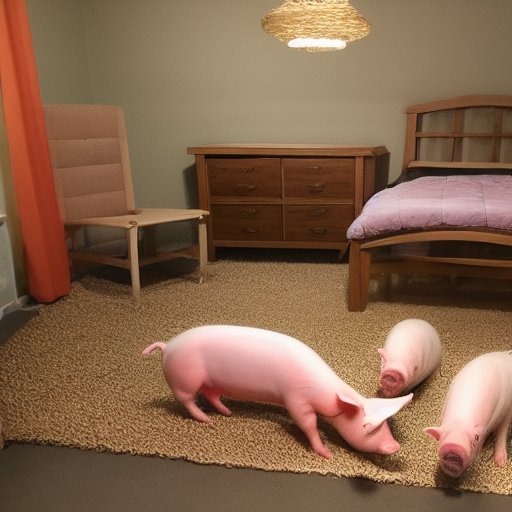
Generation parameters embedded in this image by ComfyUI (PNG 'prompt' text chunk: the API-format workflow graph, JSON):
{"3":{"inputs":{"seed":154436592037787,"steps":20,"cfg":8.0,"sampler_name":"euler","scheduler":"normal","denoise":1.0,"model":["4",0],"positive":["6",0],"negative":["7",0],"latent_image":["5",0]},"class_type":"KSampler","_meta":{"title":"KSampler"}},"4":{"inputs":{"ckpt_name":"v1-5-pruned-emaonly-fp16.safetensors"},"class_type":"CheckpointLoaderSimple","_meta":{"title":"Load Checkpoint"}},"5":{"inputs":{"width":512,"height":512,"batch_size":1},"class_type":"EmptyLatentImage","_meta":{"title":"Empty Latent Image"}},"6":{"inputs":{"text":"pig family sleeping in a bedroom","clip":["4",1]},"class_type":"CLIPTextEncode","_meta":{"title":"CLIP Text Encode (Prompt)"}},"7":{"inputs":{"text":"text, watermark","clip":["4",1]},"class_type":"CLIPTextEncode","_meta":{"title":"CLIP Text Encode (Prompt)"}},"8":{"inputs":{"samples":["3",0],"vae":["4",2]},"class_type":"VAEDecode","_meta":{"title":"VAE Decode"}},"9":{"inputs":{"filename_prefix":"ComfyUI","images":["8",0]},"class_type":"SaveImage","_meta":{"title":"Save Image"}}}